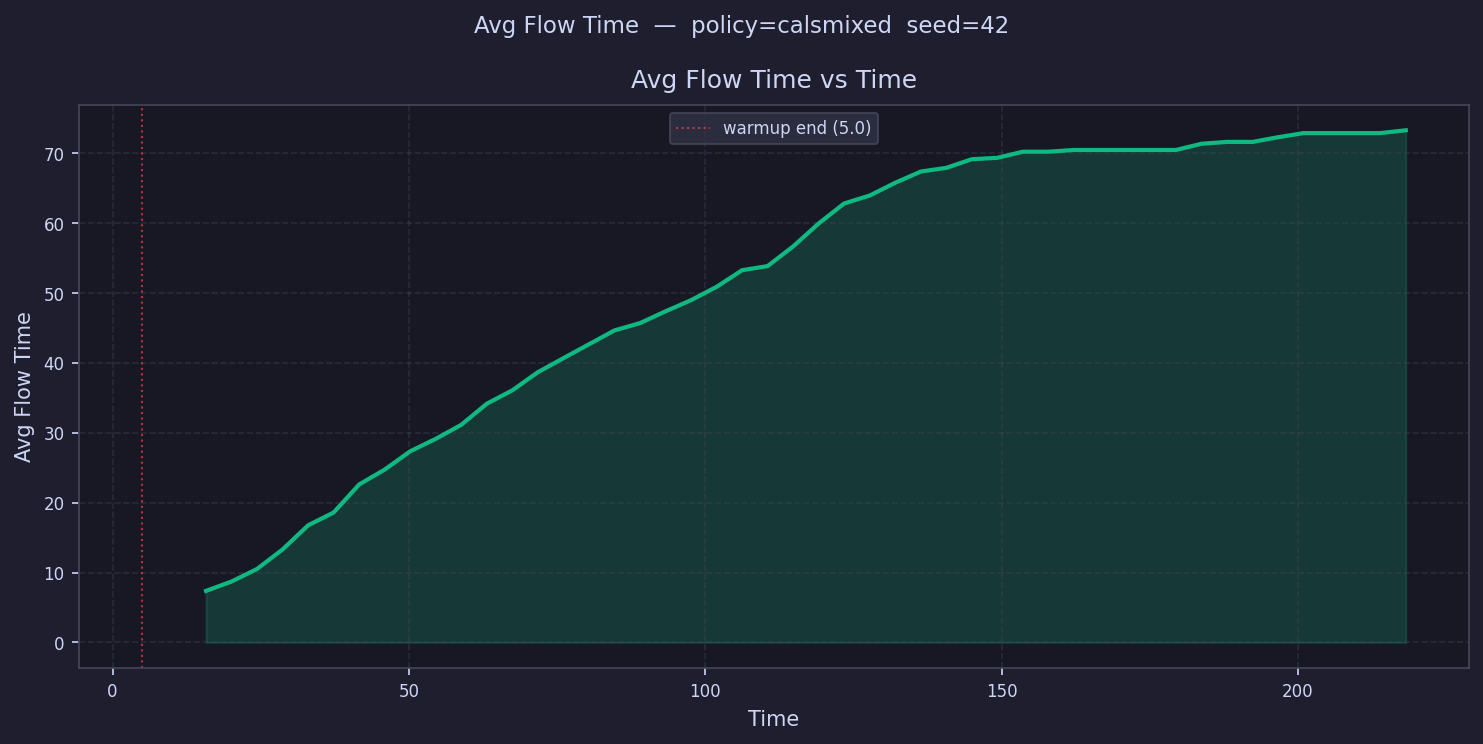

The data file committed next to this chart (first rows):
time, avg_flow_time
7.154, 
11.46, 
15.77, 7.381
20.07, 8.719
24.38, 10.53
28.69, 13.31
33, 16.76
37.3, 18.6
41.61, 22.61
45.92, 24.74
50.22, 27.36
54.53, 29.14
58.84, 31.15
63.14, 34.16
67.45, 36.08
71.76, 38.67
76.07, 40.68
80.37, 42.66
84.68, 44.65
88.99, 45.7
93.29, 47.38
97.6, 48.98
101.9, 50.89
106.2, 53.27
110.5, 53.86
114.8, 56.67
119.1, 59.95
123.4, 62.82
127.8, 63.95
132.1, 65.78
136.4, 67.39
140.7, 67.91
145, 69.15
149.3, 69.35
153.6, 70.23
157.9, 70.23
162.2, 70.47
166.5, 70.47
170.8, 70.47
175.1, 70.47
179.4, 70.47
183.7, 71.36
188, 71.63
192.4, 71.63
196.7, 72.3
201, 72.89
205.3, 72.89
209.6, 72.89
213.9, 72.89
218.2, 73.29
